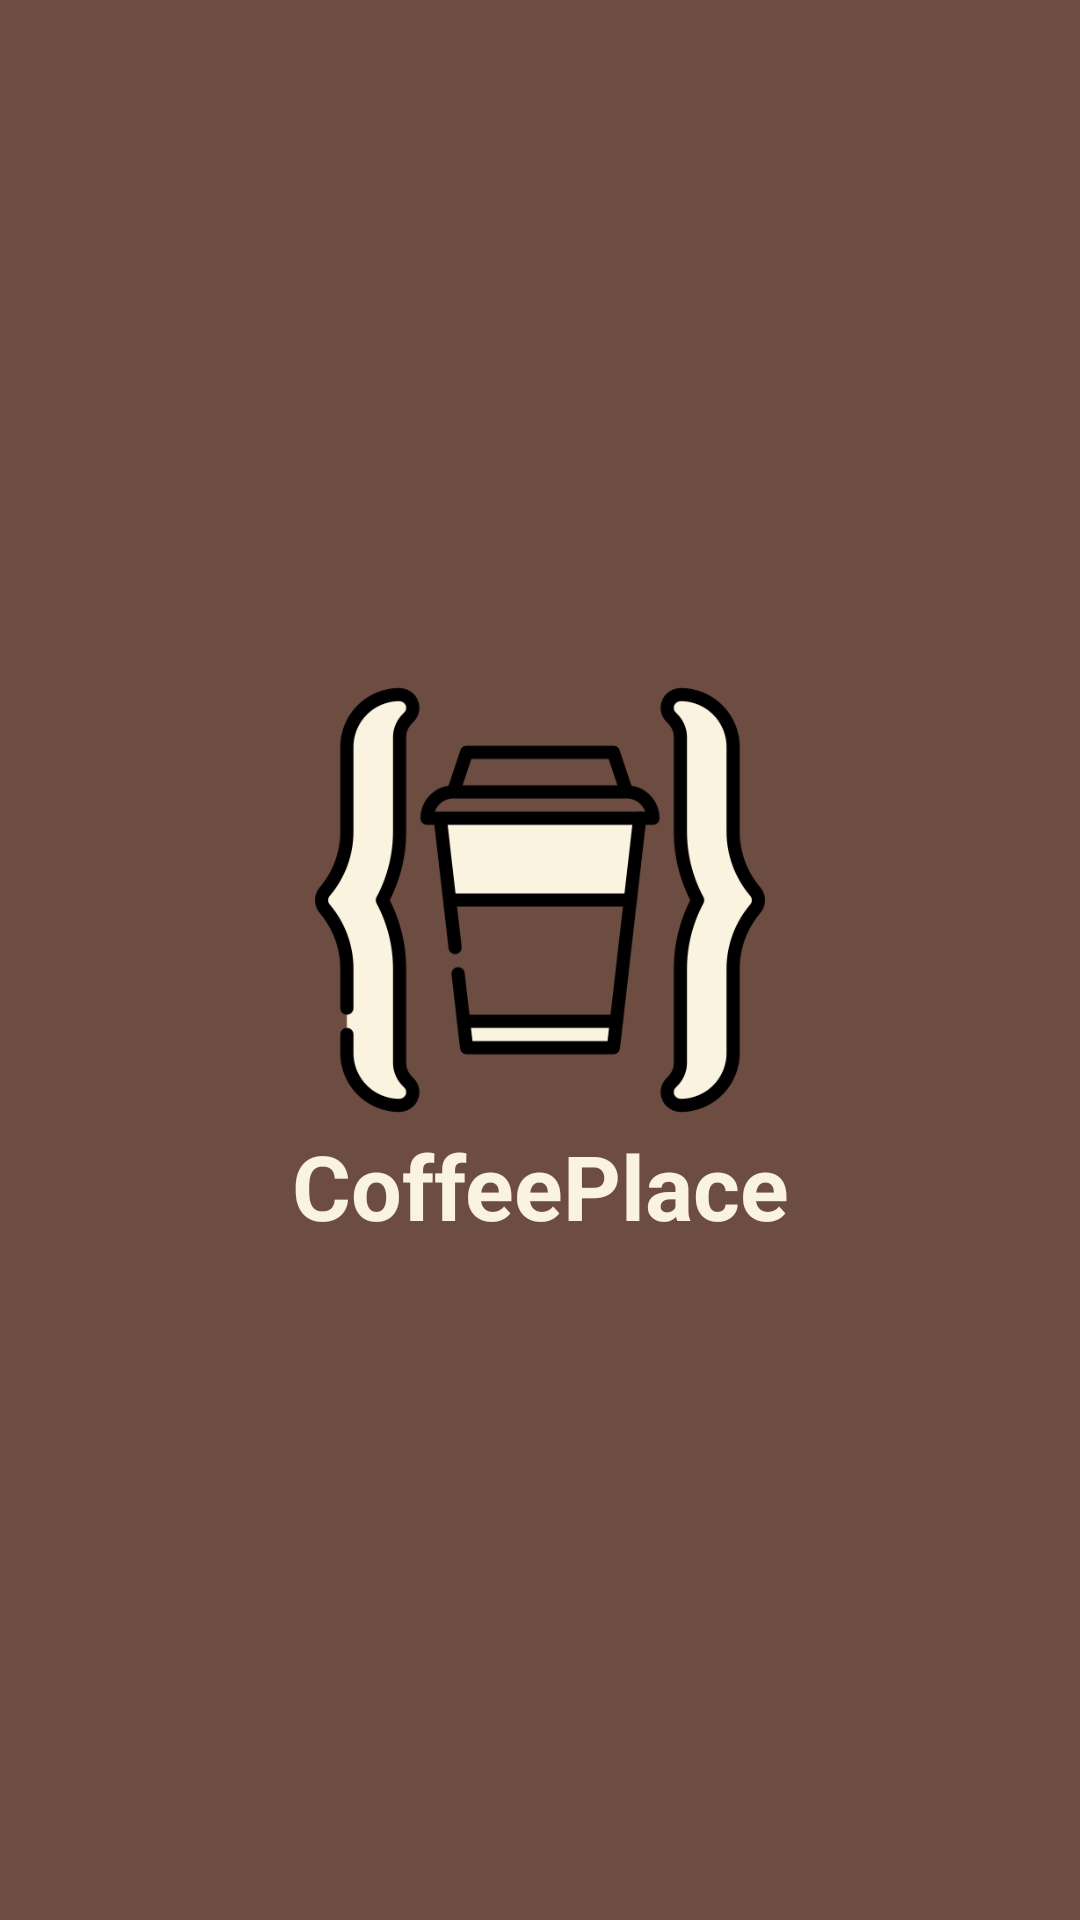

Write the Android layout XML for this screen, with the resource values it uses.
<!-- AndroidManifest.xml: application theme Theme.CoffeePlace -->
<!-- res/layout/activity_splash.xml -->
<?xml version="1.0" encoding="utf-8"?>
<androidx.constraintlayout.widget.ConstraintLayout
    xmlns:android="http://schemas.android.com/apk/res/android"
    xmlns:app="http://schemas.android.com/apk/res-auto"
    android:layout_width="match_parent"
    android:layout_height="match_parent"
    android:background="@color/coffee_primary">

    
    <ImageView
        android:id="@+id/logoImage"
        android:layout_width="150dp"
        android:layout_height="150dp"
        android:src="@mipmap/iconplace"
        app:layout_constraintBottom_toTopOf="@+id/appName"
        app:layout_constraintEnd_toEndOf="parent"
        app:layout_constraintStart_toStartOf="parent"
        app:layout_constraintTop_toTopOf="parent"
        app:layout_constraintVertical_chainStyle="packed" />

    
    <TextView
        android:id="@+id/appName"
        android:layout_width="wrap_content"
        android:layout_height="wrap_content"
        android:text="@string/coffeeplace"
        android:textColor="@color/cream_background"
        android:textSize="30sp"
        android:textStyle="bold"
        app:layout_constraintEnd_toEndOf="parent"
        app:layout_constraintStart_toStartOf="parent"
        app:layout_constraintTop_toBottomOf="@id/logoImage"
        app:layout_constraintBottom_toBottomOf="parent" />
</androidx.constraintlayout.widget.ConstraintLayout>
<!-- resources referenced by this layout -->
<resources>
  <color name="coffee_primary">#6D4C41</color>
  <color name="cream_background">#FAF3E0</color>
  <!-- mipmap iconplace: png bitmap (mipmap-hdpi, 23538 bytes) -->
  <string name="coffeeplace">CoffeePlace</string>
  <style name="Theme.CoffeePlace" parent="Theme.AppCompat.Light.NoActionBar">
          
          <item name="colorPrimary">@color/coffee_primary</item>
          <item name="colorPrimaryDark">@color/coffee_primary_dark</item>
          <item name="colorAccent">@color/brown_light</item>
  
          
          <item name="android:statusBarColor">@color/coffee_primary_dark</item>
          <item name="android:navigationBarColor">@color/coffee_primary</item>
          <item name="android:windowBackground">@color/cream_background</item>
  
          
          <item name="android:fontFamily">sans-serif</item>
  
          
          <item name="android:textColor">@color/brown_dark</item>
      </style>
  <color name="coffee_primary_dark">#4E342E</color>
  <color name="brown_light">#A1887F</color>
  <color name="brown_dark">#3E2723</color>
</resources>
